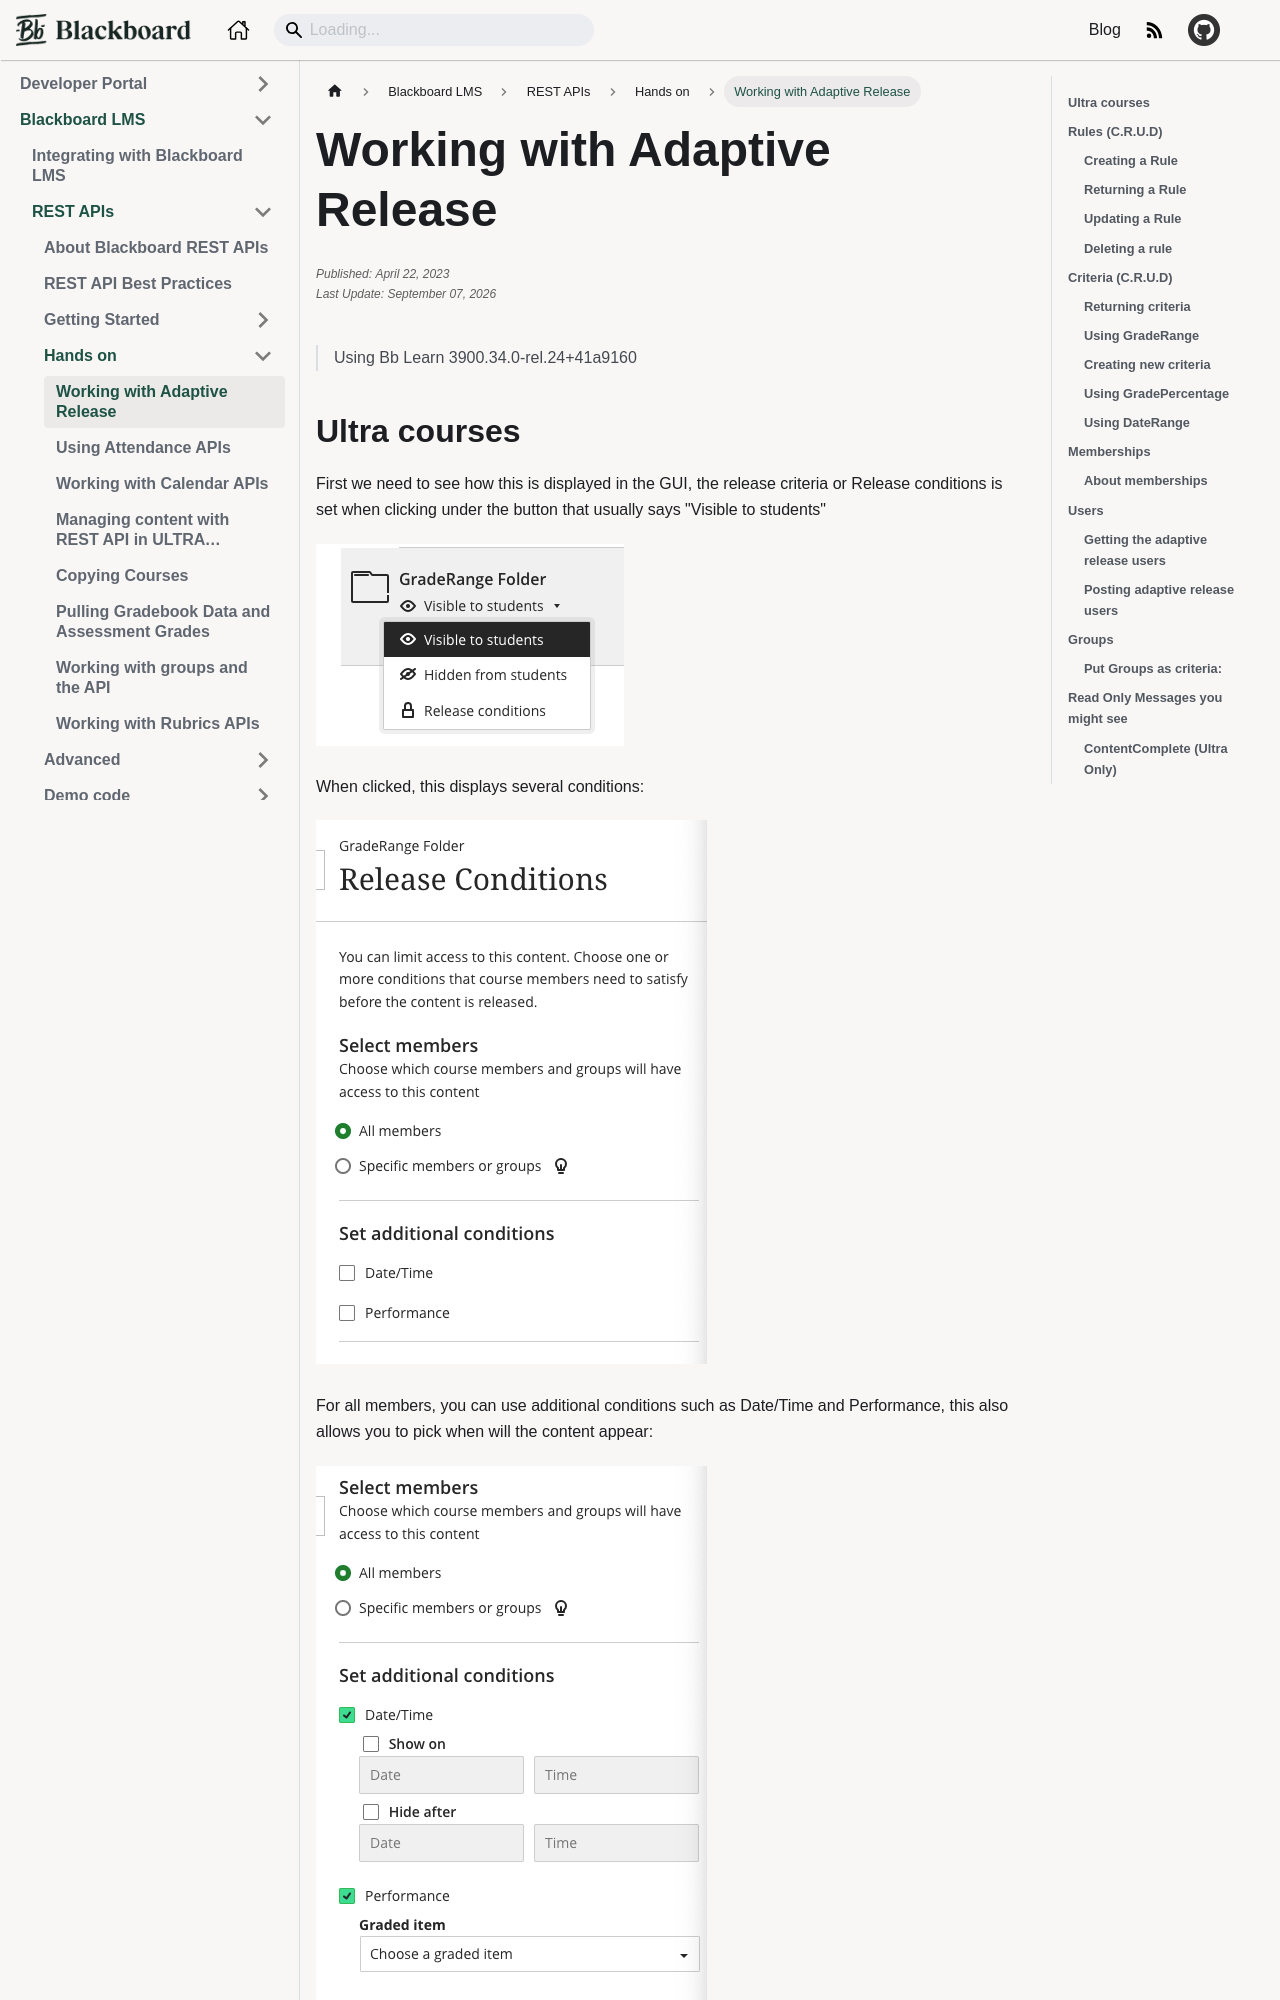

repository: blackboard/anthologydevdocs · page: docs/blackboard/rest-apis/hands-on/adaptive-release.html · generator: docusaurus

---
title: 'Working with Adaptive Release'
id: adaptive-release
categories: Learn REST groups
author: Davey Herrera
published: ''
edited: ''
---

> Using Bb Learn 3900.34.0-rel.24+41a9160

## Ultra courses

First we need to see how this is displayed in the GUI, the release criteria or Release conditions is set when clicking under the button that usually says "Visible to students"

![Adaptive release conditions button in the GUI](/assets/img/adaptive-release-1.png)

When clicked, this displays several conditions:

![Adaptive release conditions button in the GUI](/assets/img/adaptive-release-2.png)

For all members, you can use additional conditions such as Date/Time and Performance, this also allows you to pick when will the content appear:

![Adaptive release conditions button in the GUI](/assets/img/adaptive-release-3.png)

It is also possible to release the content to specific members of the course or groups.

Note: We are aware that there is a known issue where, if you just enrolled a user (and haven't reloaded the page) the roster is not updated on adaptive release -> Specific members or groups -> Individual members and search for the user that has just been enrolled, the user does not show up, groups are correctly updated. To solve this, you can just reload the page and roster will be updated.

Now let's move on to the REST API part
